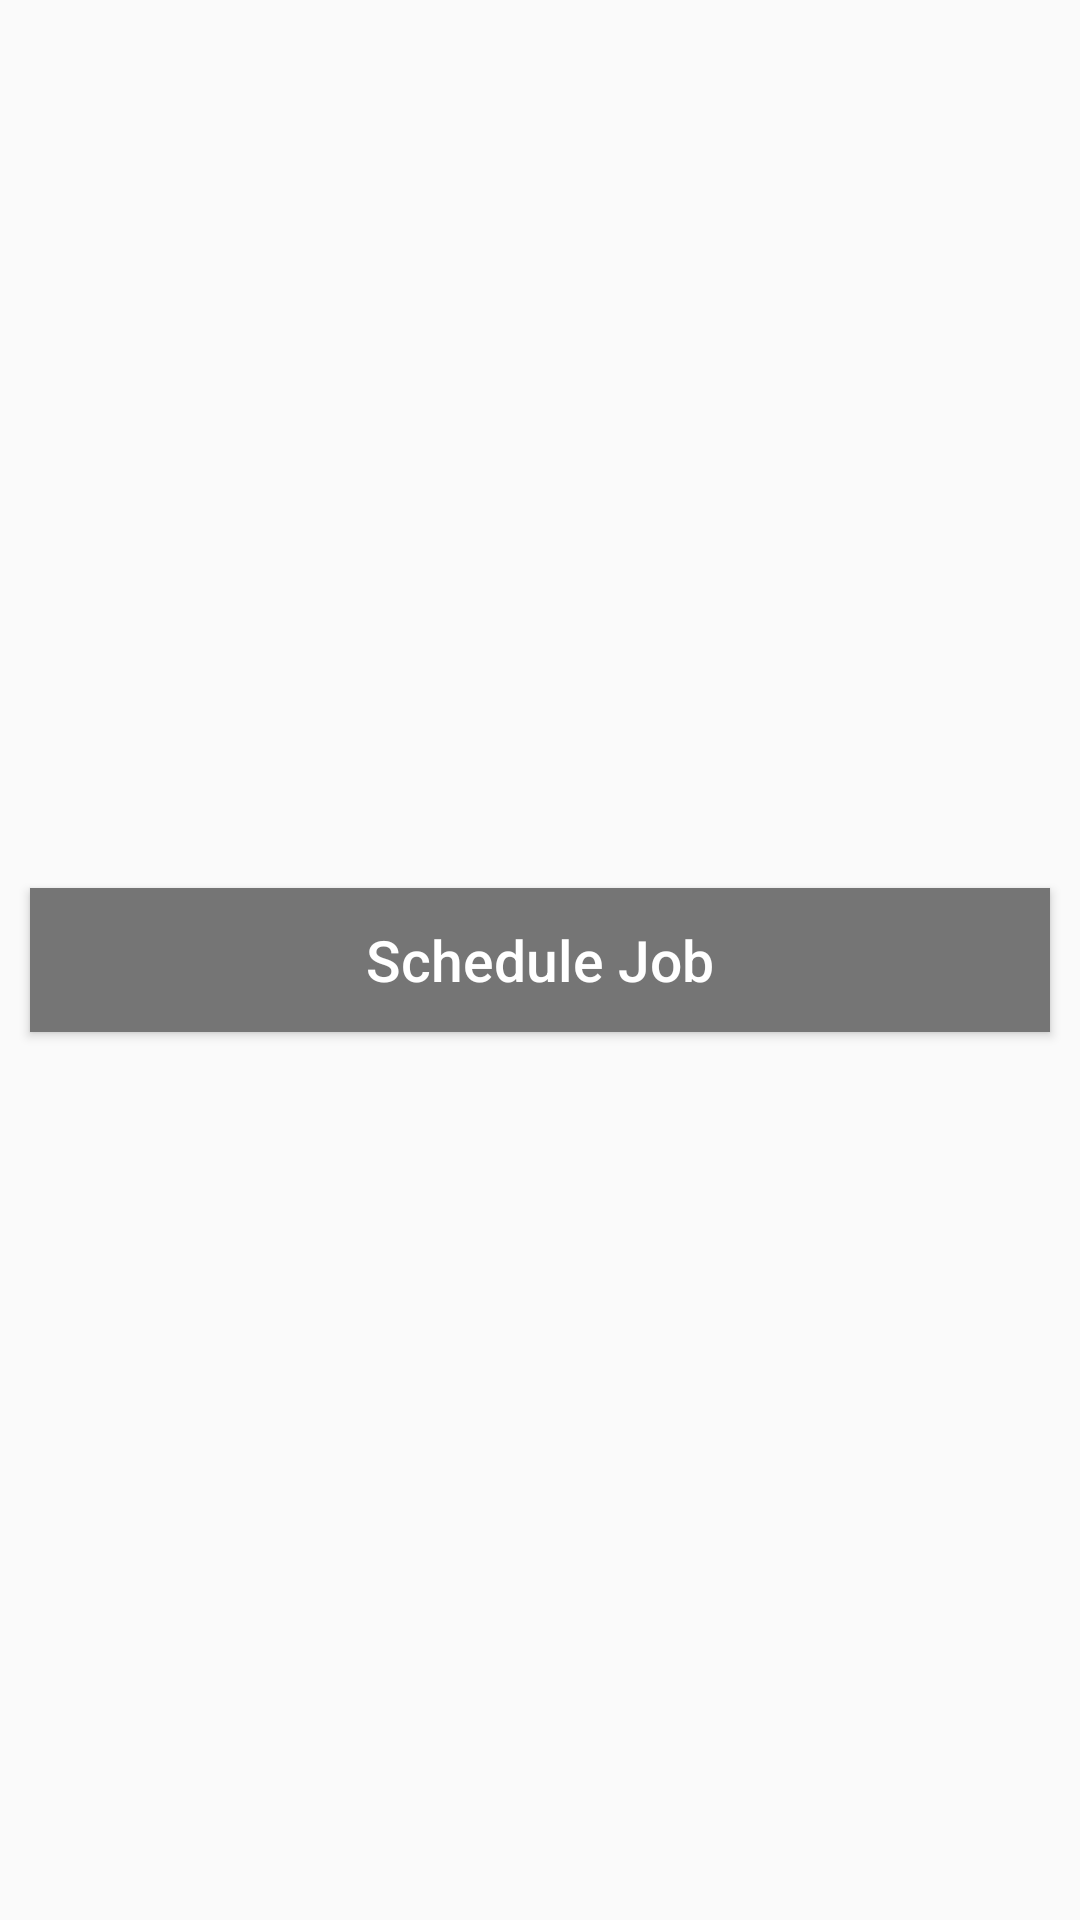

The Android layout XML behind this screen, and the referenced resources:
<!-- AndroidManifest.xml: application theme AppTheme -->
<!-- res/layout/activity_create_job.xml -->
<?xml version="1.0" encoding="utf-8"?>
<androidx.constraintlayout.widget.ConstraintLayout xmlns:android="http://schemas.android.com/apk/res/android"
    xmlns:app="http://schemas.android.com/apk/res-auto"
    xmlns:tools="http://schemas.android.com/tools"
    android:layout_width="match_parent"
    android:layout_height="match_parent"
    >

    <Button
        android:id="@+id/schedule"
        android:layout_width="match_parent"
        android:layout_height="wrap_content"
        android:background="@color/colorAccent"
        android:text="Schedule Job"
        android:textAllCaps="false"
        android:textColor="#ffffff"
        android:textSize="19sp"
        android:layout_marginStart="10dp"
        android:layout_marginEnd="10dp"
        app:layout_constraintTop_toTopOf="parent"
        app:layout_constraintEnd_toEndOf="parent"
        app:layout_constraintStart_toStartOf="parent"
        app:layout_constraintBottom_toBottomOf="parent"/>

</androidx.constraintlayout.widget.ConstraintLayout>
<!-- resources referenced by this layout -->
<resources>
  <color name="colorAccent">#757575</color>
  <style name="AppTheme" parent="Theme.AppCompat.Light.NoActionBar">
          
          <item name="colorPrimary">@color/colorPrimary</item>
          <item name="colorPrimaryDark">@color/colorPrimaryDark</item>
          <item name="colorAccent">@color/colorAccent</item>
      </style>
  <color name="colorPrimary">#9370DB</color>
  <color name="colorPrimaryDark">#3F51B5</color>
</resources>
